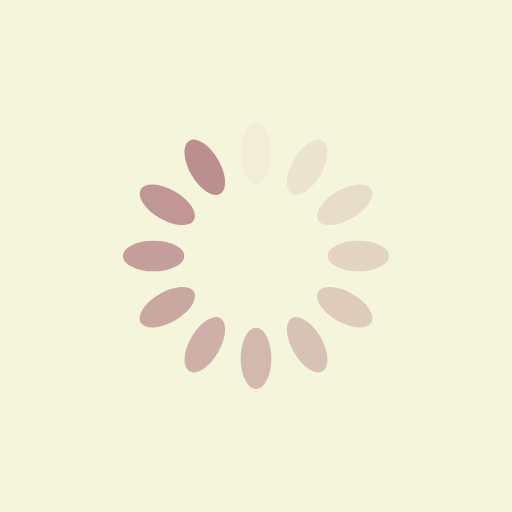
t = 0.00 s
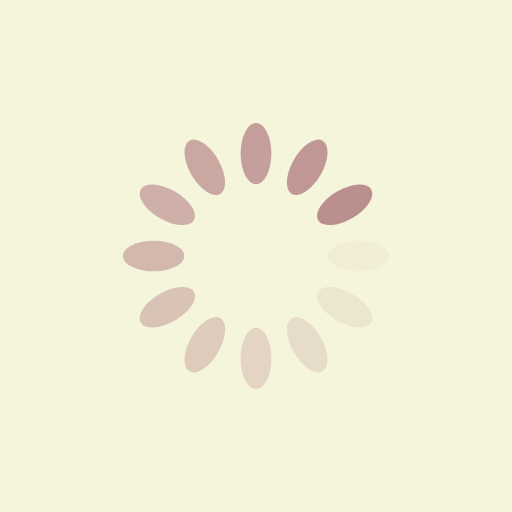
t = 0.21 s
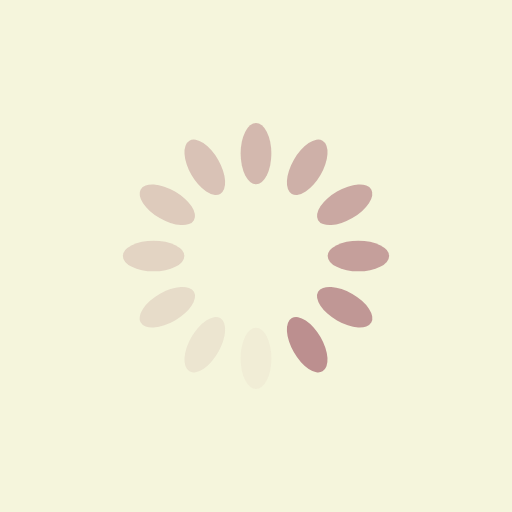
t = 0.42 s
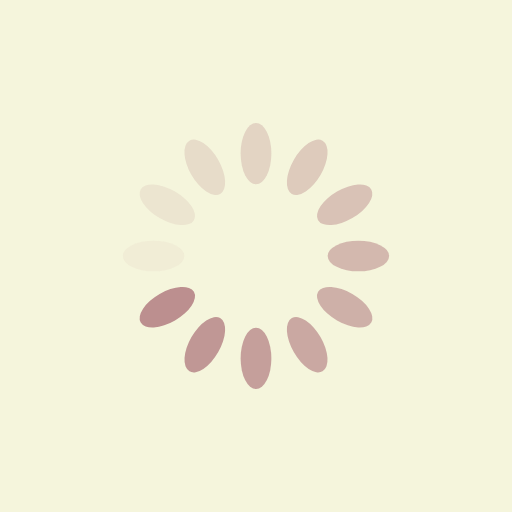
t = 0.64 s

The animated SVG that drew these frames (rendered in a browser with its animation timeline set to each time). Animation: 12 SMIL elements (animate=12); one cycle of 0.85 s, repeats indefinitely.

<?xml version="1.0" encoding="utf-8"?>
<svg xmlns="http://www.w3.org/2000/svg" xmlns:xlink="http://www.w3.org/1999/xlink" style="margin: auto; background: rgb(245, 245, 220); display: block; shape-rendering: auto;" width="200px" height="200px" viewBox="0 0 100 100" preserveAspectRatio="xMidYMid">
<g transform="rotate(0 50 50)">
  <rect x="47" y="24" rx="3" ry="6" width="6" height="12" fill="#bc8f8f">
    <animate attributeName="opacity" values="1;0" keyTimes="0;1" dur="0.8474576271186441s" begin="-0.7768361581920904s" repeatCount="indefinite"></animate>
  </rect>
</g><g transform="rotate(30 50 50)">
  <rect x="47" y="24" rx="3" ry="6" width="6" height="12" fill="#bc8f8f">
    <animate attributeName="opacity" values="1;0" keyTimes="0;1" dur="0.8474576271186441s" begin="-0.7062146892655368s" repeatCount="indefinite"></animate>
  </rect>
</g><g transform="rotate(60 50 50)">
  <rect x="47" y="24" rx="3" ry="6" width="6" height="12" fill="#bc8f8f">
    <animate attributeName="opacity" values="1;0" keyTimes="0;1" dur="0.8474576271186441s" begin="-0.635593220338983s" repeatCount="indefinite"></animate>
  </rect>
</g><g transform="rotate(90 50 50)">
  <rect x="47" y="24" rx="3" ry="6" width="6" height="12" fill="#bc8f8f">
    <animate attributeName="opacity" values="1;0" keyTimes="0;1" dur="0.8474576271186441s" begin="-0.5649717514124294s" repeatCount="indefinite"></animate>
  </rect>
</g><g transform="rotate(120 50 50)">
  <rect x="47" y="24" rx="3" ry="6" width="6" height="12" fill="#bc8f8f">
    <animate attributeName="opacity" values="1;0" keyTimes="0;1" dur="0.8474576271186441s" begin="-0.4943502824858757s" repeatCount="indefinite"></animate>
  </rect>
</g><g transform="rotate(150 50 50)">
  <rect x="47" y="24" rx="3" ry="6" width="6" height="12" fill="#bc8f8f">
    <animate attributeName="opacity" values="1;0" keyTimes="0;1" dur="0.8474576271186441s" begin="-0.423728813559322s" repeatCount="indefinite"></animate>
  </rect>
</g><g transform="rotate(180 50 50)">
  <rect x="47" y="24" rx="3" ry="6" width="6" height="12" fill="#bc8f8f">
    <animate attributeName="opacity" values="1;0" keyTimes="0;1" dur="0.8474576271186441s" begin="-0.3531073446327684s" repeatCount="indefinite"></animate>
  </rect>
</g><g transform="rotate(210 50 50)">
  <rect x="47" y="24" rx="3" ry="6" width="6" height="12" fill="#bc8f8f">
    <animate attributeName="opacity" values="1;0" keyTimes="0;1" dur="0.8474576271186441s" begin="-0.2824858757062147s" repeatCount="indefinite"></animate>
  </rect>
</g><g transform="rotate(240 50 50)">
  <rect x="47" y="24" rx="3" ry="6" width="6" height="12" fill="#bc8f8f">
    <animate attributeName="opacity" values="1;0" keyTimes="0;1" dur="0.8474576271186441s" begin="-0.211864406779661s" repeatCount="indefinite"></animate>
  </rect>
</g><g transform="rotate(270 50 50)">
  <rect x="47" y="24" rx="3" ry="6" width="6" height="12" fill="#bc8f8f">
    <animate attributeName="opacity" values="1;0" keyTimes="0;1" dur="0.8474576271186441s" begin="-0.14124293785310735s" repeatCount="indefinite"></animate>
  </rect>
</g><g transform="rotate(300 50 50)">
  <rect x="47" y="24" rx="3" ry="6" width="6" height="12" fill="#bc8f8f">
    <animate attributeName="opacity" values="1;0" keyTimes="0;1" dur="0.8474576271186441s" begin="-0.07062146892655367s" repeatCount="indefinite"></animate>
  </rect>
</g><g transform="rotate(330 50 50)">
  <rect x="47" y="24" rx="3" ry="6" width="6" height="12" fill="#bc8f8f">
    <animate attributeName="opacity" values="1;0" keyTimes="0;1" dur="0.8474576271186441s" begin="0s" repeatCount="indefinite"></animate>
  </rect>
</g>
<!-- [ldio] generated by https://loading.io/ --></svg>
